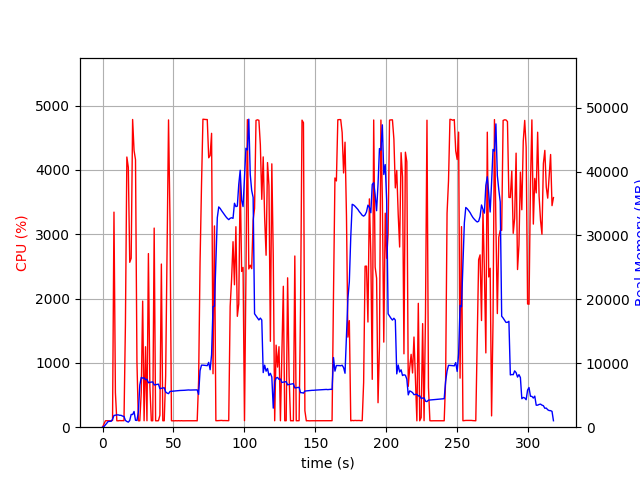

Data behind this chart, as committed beside it:
elapsed_time, nproc, cpu, mem_real, mem_virtual
4.482269287109375e-05, 1, 0.0, 8.402, 3185
1.006, 1, 48.7, 97.36, 769.3
2.013, 1, 99.3, 365.3, 1893
3.021, 1, 101.2, 625.3, 3173
4.028, 1, 99.3, 907.3, 3173
5.035, 1, 99.3, 922.6, 2661
6.041, 1, 100.4, 922.6, 2661
7.048, 1, 105.2, 1235, 6701
8.055, 1, 3343, 1835, 7418
9.063, 1, 536.4, 1882, 7505
10.07, 1, 100.3, 1926, 7609
11.08, 1, 99.3, 1925, 7609
12.08, 1, 103.3, 1861, 7609
13.09, 1, 101.3, 1855, 7609
14.1, 1, 102.3, 1735, 7609
15.11, 1, 101.2, 1687, 7609
16.11, 1, 1584, 1061, 7681
17.14, 1, 4200, 897.1, 7681
18.16, 1, 4040, 791.3, 7713
19.16, 1, 2563, 1054, 8379
20.17, 1, 2627, 1997, 8379
21.2, 1, 4783, 1980, 8379
22.21, 1, 4300, 2458, 8379
23.23, 1, 4158, 1083, 8379
24.24, 1, 1016, 1059, 9403
25.25, 1, 100.2, 2367, 21013
26.26, 1, 99.3, 6593, 21013
27.26, 1, 534.4, 7789, 21093
28.28, 1, 1960, 7676, 21093
29.28, 1, 100.3, 7729, 21093
30.29, 1, 1251, 7446, 21093
31.3, 1, 100.2, 7490, 21093
32.32, 1, 2699, 6959, 21093
33.36, 1, 633.6, 7018, 21093
34.37, 1, 100.3, 7051, 21093
35.38, 1, 100.3, 7092, 21093
36.39, 1, 3095, 6610, 21093
37.39, 1, 100.3, 6652, 21093
38.4, 1, 99.2, 6696, 21093
39.41, 1, 101.3, 6734, 21093
40.42, 1, 186.3, 6025, 21093
41.45, 1, 2536, 6090, 21096
42.46, 1, 100.3, 6136, 21096
43.47, 1, 100.2, 6169, 21096
44.48, 1, 794.4, 5514, 21096
45.48, 1, 2820, 5342, 21096
46.51, 1, 4776, 5250, 21096
47.55, 1, 3190, 5592, 21133
48.56, 1, 100.3, 5616, 21133
49.56, 1, 99.3, 5640, 21133
50.57, 1, 99.2, 5664, 21133
51.58, 1, 101.2, 5688, 21133
52.59, 1, 99.3, 5707, 21133
53.59, 1, 101.3, 5722, 21133
54.6, 1, 99.3, 5746, 21133
55.61, 1, 101.2, 5751, 21133
56.61, 1, 99.3, 5771, 21133
57.62, 1, 100.2, 5774, 21133
58.63, 1, 100.3, 5798, 21133
59.64, 1, 100.3, 5822, 21133
... 255 more rows
